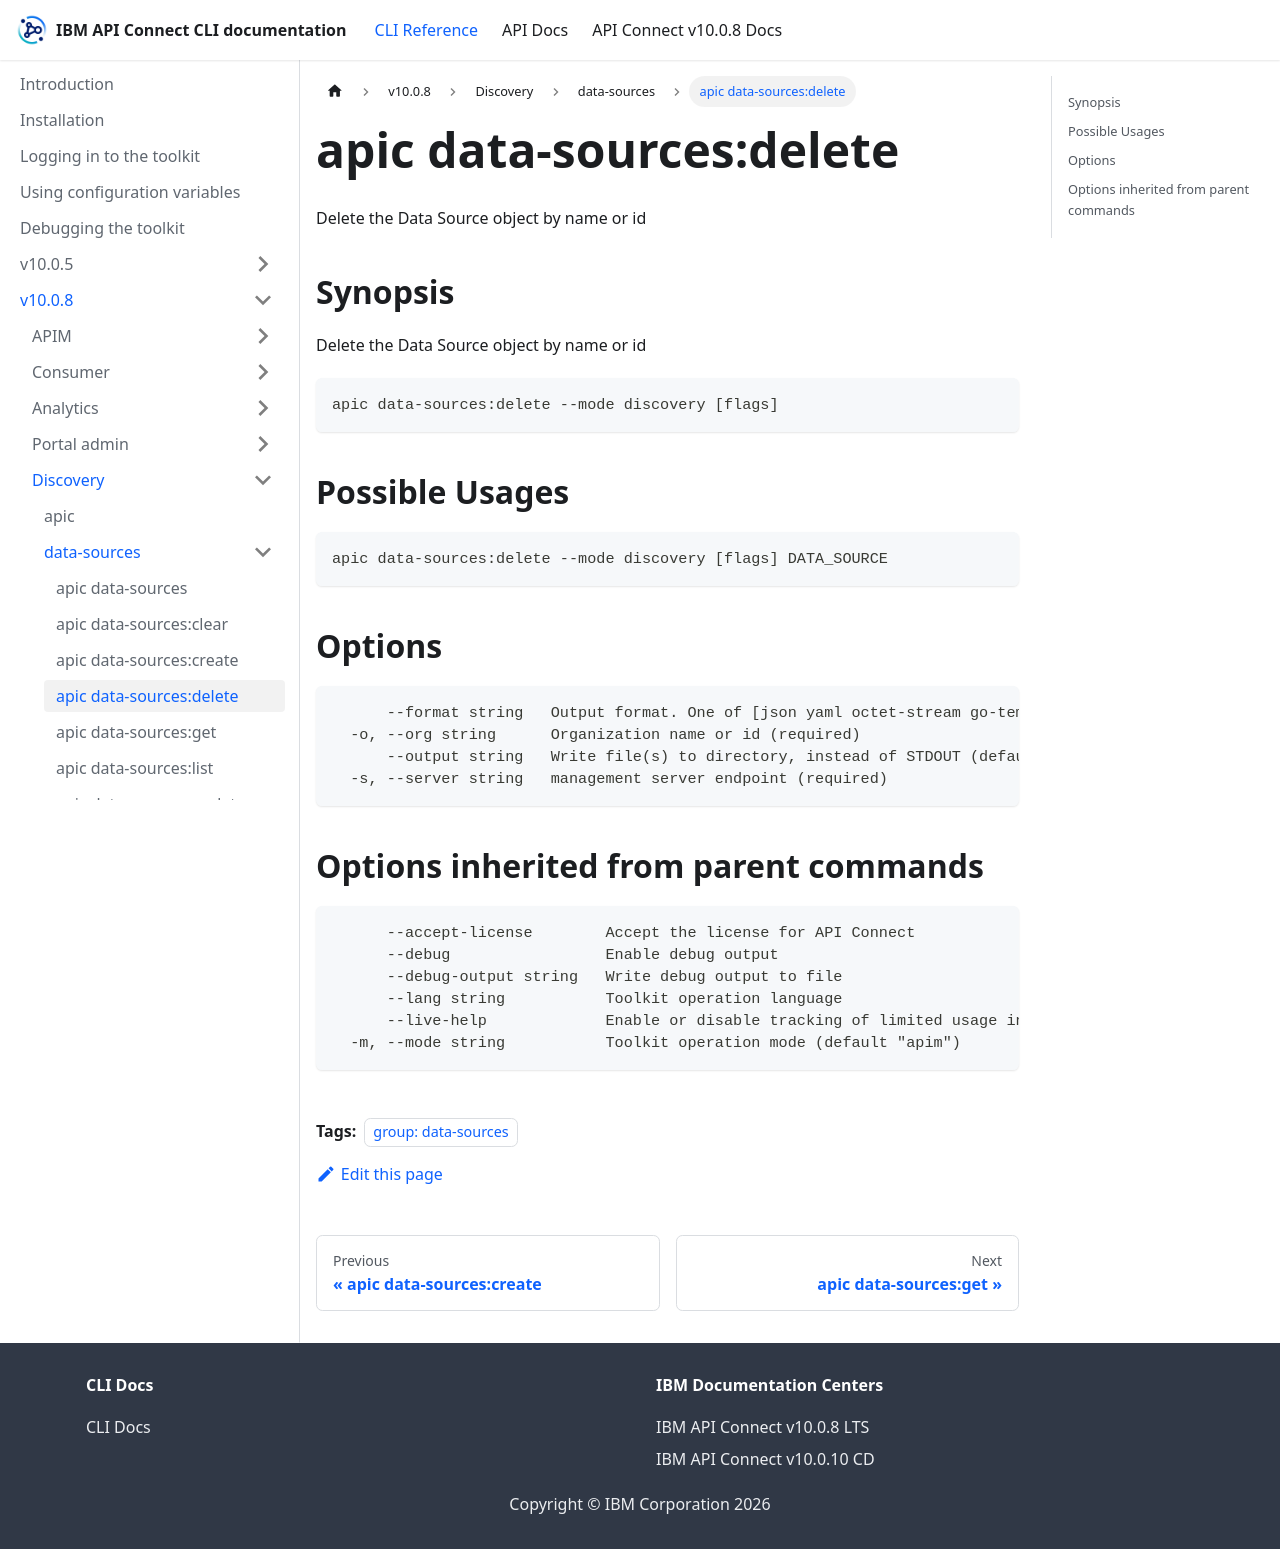

repository: ibm-apiconnect/clidocs · page: docs/v1008/discovery/data-sources/apic_data-sources_delete.html · generator: docusaurus

---
tags:
- "group: data-sources"
---
# apic data-sources:delete

Delete the Data Source object by name or id

## Synopsis

Delete the Data Source object by name or id

```
apic data-sources:delete --mode discovery [flags]
```

## Possible Usages

```
apic data-sources:delete --mode discovery [flags] DATA_SOURCE
```

## Options

```
      --format string   Output format. One of [json yaml octet-stream go-template=... go-template-file=...], defaults to yaml.
  -o, --org string      Organization name or id (required)
      --output string   Write file(s) to directory, instead of STDOUT (default "-")
  -s, --server string   management server endpoint (required)
```

## Options inherited from parent commands

```
      --accept-license        Accept the license for API Connect
      --debug                 Enable debug output
      --debug-output string   Write debug output to file
      --lang string           Toolkit operation language
      --live-help             Enable or disable tracking of limited usage information
  -m, --mode string           Toolkit operation mode (default "apim")
```
